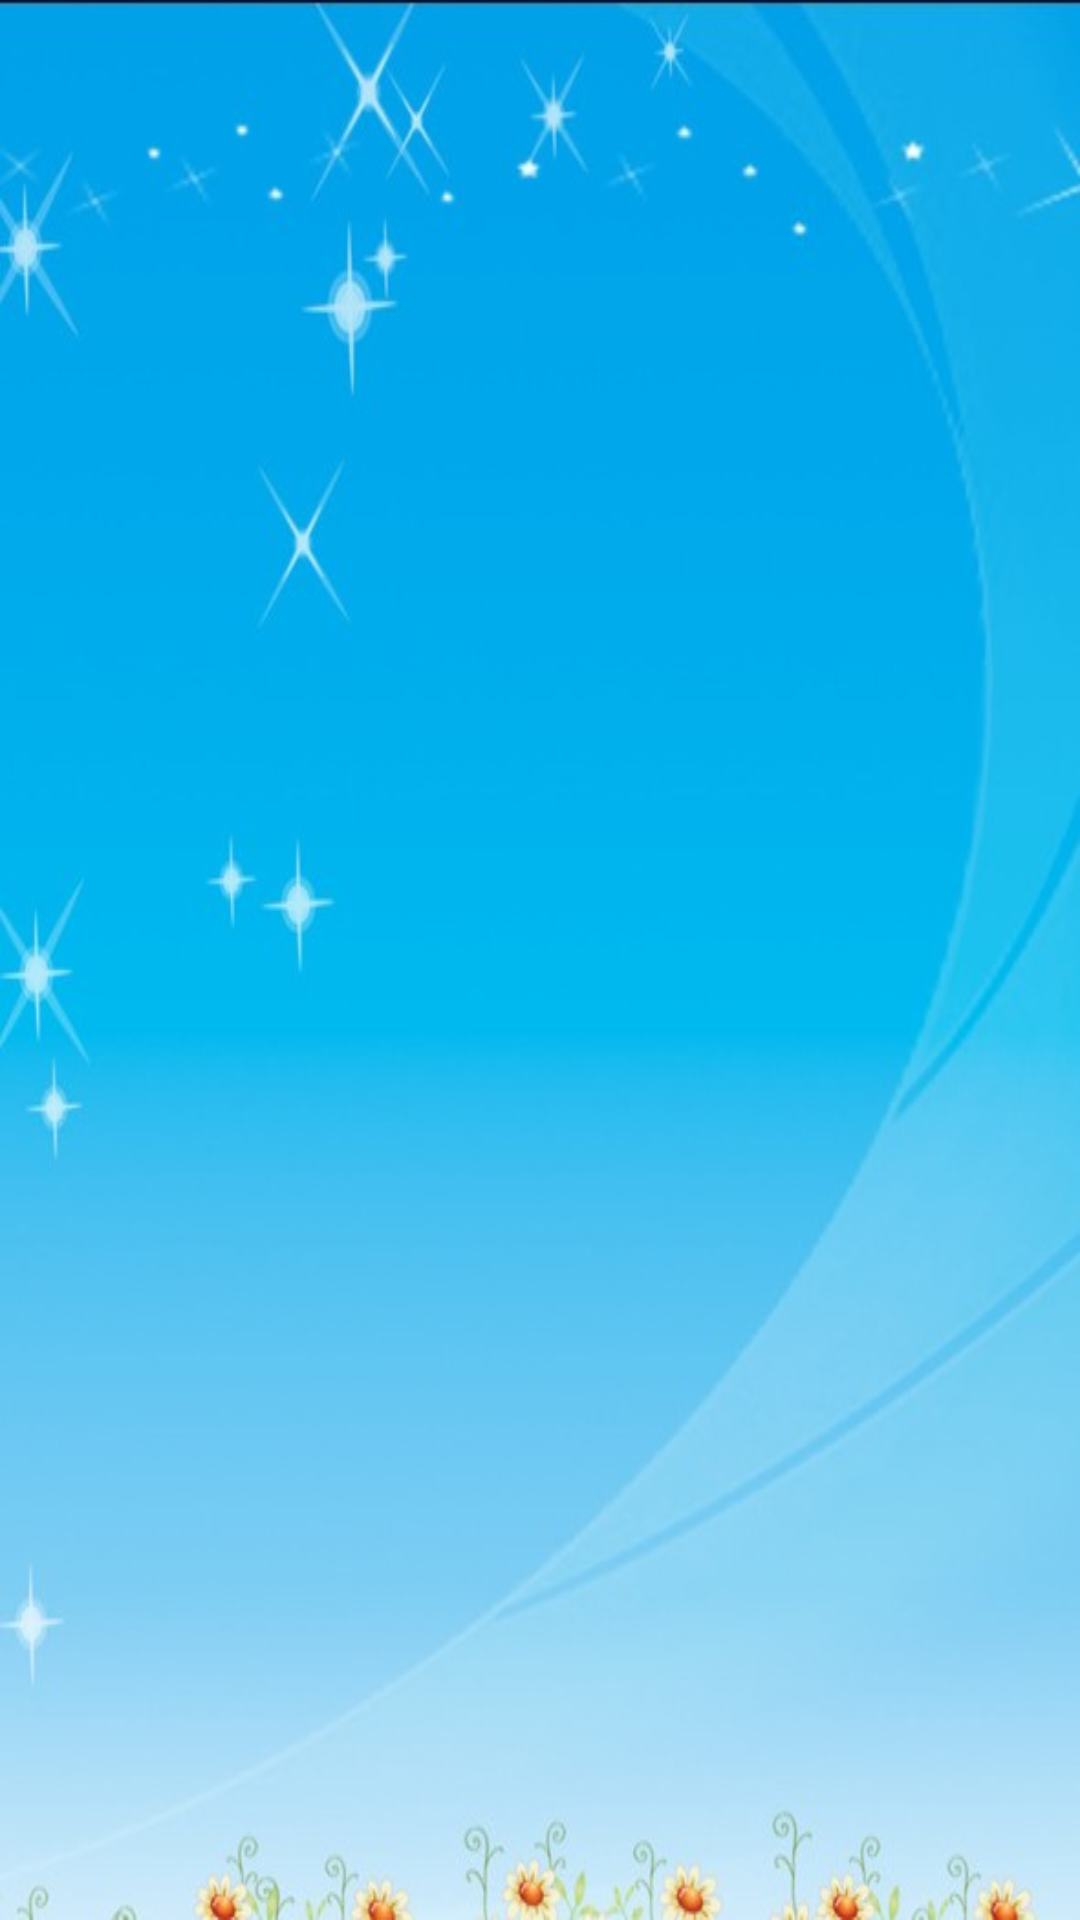

Here is an Android app screen rendered from its layout file. Give the layout XML and the strings, colors and styles it references.
<!-- AndroidManifest.xml: activity theme android:Theme.NoTitleBar.Fullscreen -->
<!-- res/layout/main.xml -->
<?xml version="1.0" encoding="utf-8"?>
<FrameLayout xmlns:android="http://schemas.android.com/apk/res/android"
    android:layout_width="fill_parent"
    android:layout_height="fill_parent"
    android:background="@drawable/bg_main"
    android:orientation="vertical" >
    
     <LinearLayout
        android:id="@+id/linearLayout01"
        android:layout_width="match_parent"
        android:layout_height="wrap_content"
        android:orientation="vertical" >
	    <include android:id="@+id/item_header"
	        	layout="@layout/item_header" />
	    <android.support.v4.view.ViewPager
	        android:id="@+id/guidePages"
	        android:layout_width="fill_parent"
	        android:layout_height="wrap_content"/>
    	
	   </LinearLayout>
	   
    <LinearLayout
        android:id="@+id/linearLayout01"
        android:layout_width="match_parent"
        android:layout_height="wrap_content"
        android:orientation="vertical" >
        
    <RelativeLayout  
        android:layout_width="fill_parent"  
        android:layout_height="wrap_content"  
        android:orientation="vertical" >
        
    <LinearLayout  
        android:id="@+id/viewGroup"  
        android:layout_width="fill_parent"  
        android:layout_height="wrap_content"  
        android:layout_alignParentBottom="true"  
        android:layout_marginBottom="40dp"  
        android:gravity="center_horizontal"  
        android:orientation="horizontal" >  
        
    </LinearLayout>  
    
    </RelativeLayout>
    </LinearLayout>
</FrameLayout>
<!-- res/layout/item_header.xml (included above) -->
<RelativeLayout android:orientation="horizontal"
	android:id="@+id/top_navigate" 
	android:layout_width="match_parent" 
	android:layout_height="wrap_content"
	android:layout_marginTop="10dp"
	xmlns:android="http://schemas.android.com/apk/res/android">
    <ImageView
        android:id="@+id/image_stage_title"
        android:layout_width="wrap_content"
        android:layout_height="wrap_content"
        android:layout_alignParentTop="true"
        android:layout_centerHorizontal="true"
        android:src="@drawable/num_0" />
</RelativeLayout>
<!-- resources referenced by this layout -->
<resources>
  <!-- drawable bg_main: jpg bitmap (drawable, 32597 bytes) -->
</resources>
